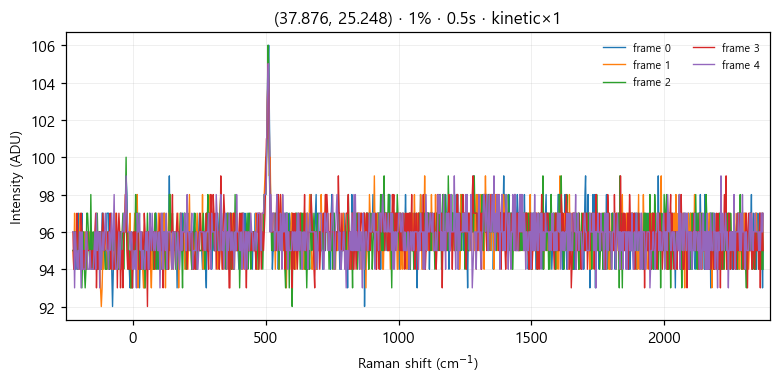

The file beside this chart, header and first rows:
# laser_power_pct, 1
# exposure_time, 0.5
# mode, kinetic
frame_index, pixel_index, intensity
0, 0, 95
0, 1, 95
0, 2, 96
0, 3, 94
0, 4, 95
0, 5, 94
0, 6, 96
0, 7, 97
0, 8, 95
0, 9, 96
0, 10, 96
0, 11, 97
0, 12, 95
0, 13, 95
0, 14, 94
0, 15, 94
0, 16, 95
0, 17, 94
0, 18, 96
0, 19, 96
0, 20, 95
0, 21, 95
0, 22, 95
0, 23, 96
0, 24, 95
0, 25, 95
0, 26, 94
0, 27, 95
0, 28, 94
0, 29, 96
0, 30, 94
0, 31, 95
0, 32, 96
0, 33, 96
0, 34, 95
0, 35, 94
0, 36, 97
0, 37, 97
0, 38, 96
0, 39, 95
0, 40, 95
0, 41, 94
0, 42, 97
0, 43, 97
0, 44, 97
0, 45, 94
0, 46, 96
0, 47, 97
0, 48, 94
0, 49, 92
0, 50, 94
0, 51, 96
0, 52, 94
0, 53, 96
0, 54, 94
0, 55, 95
0, 56, 96
... 5,063 more rows
